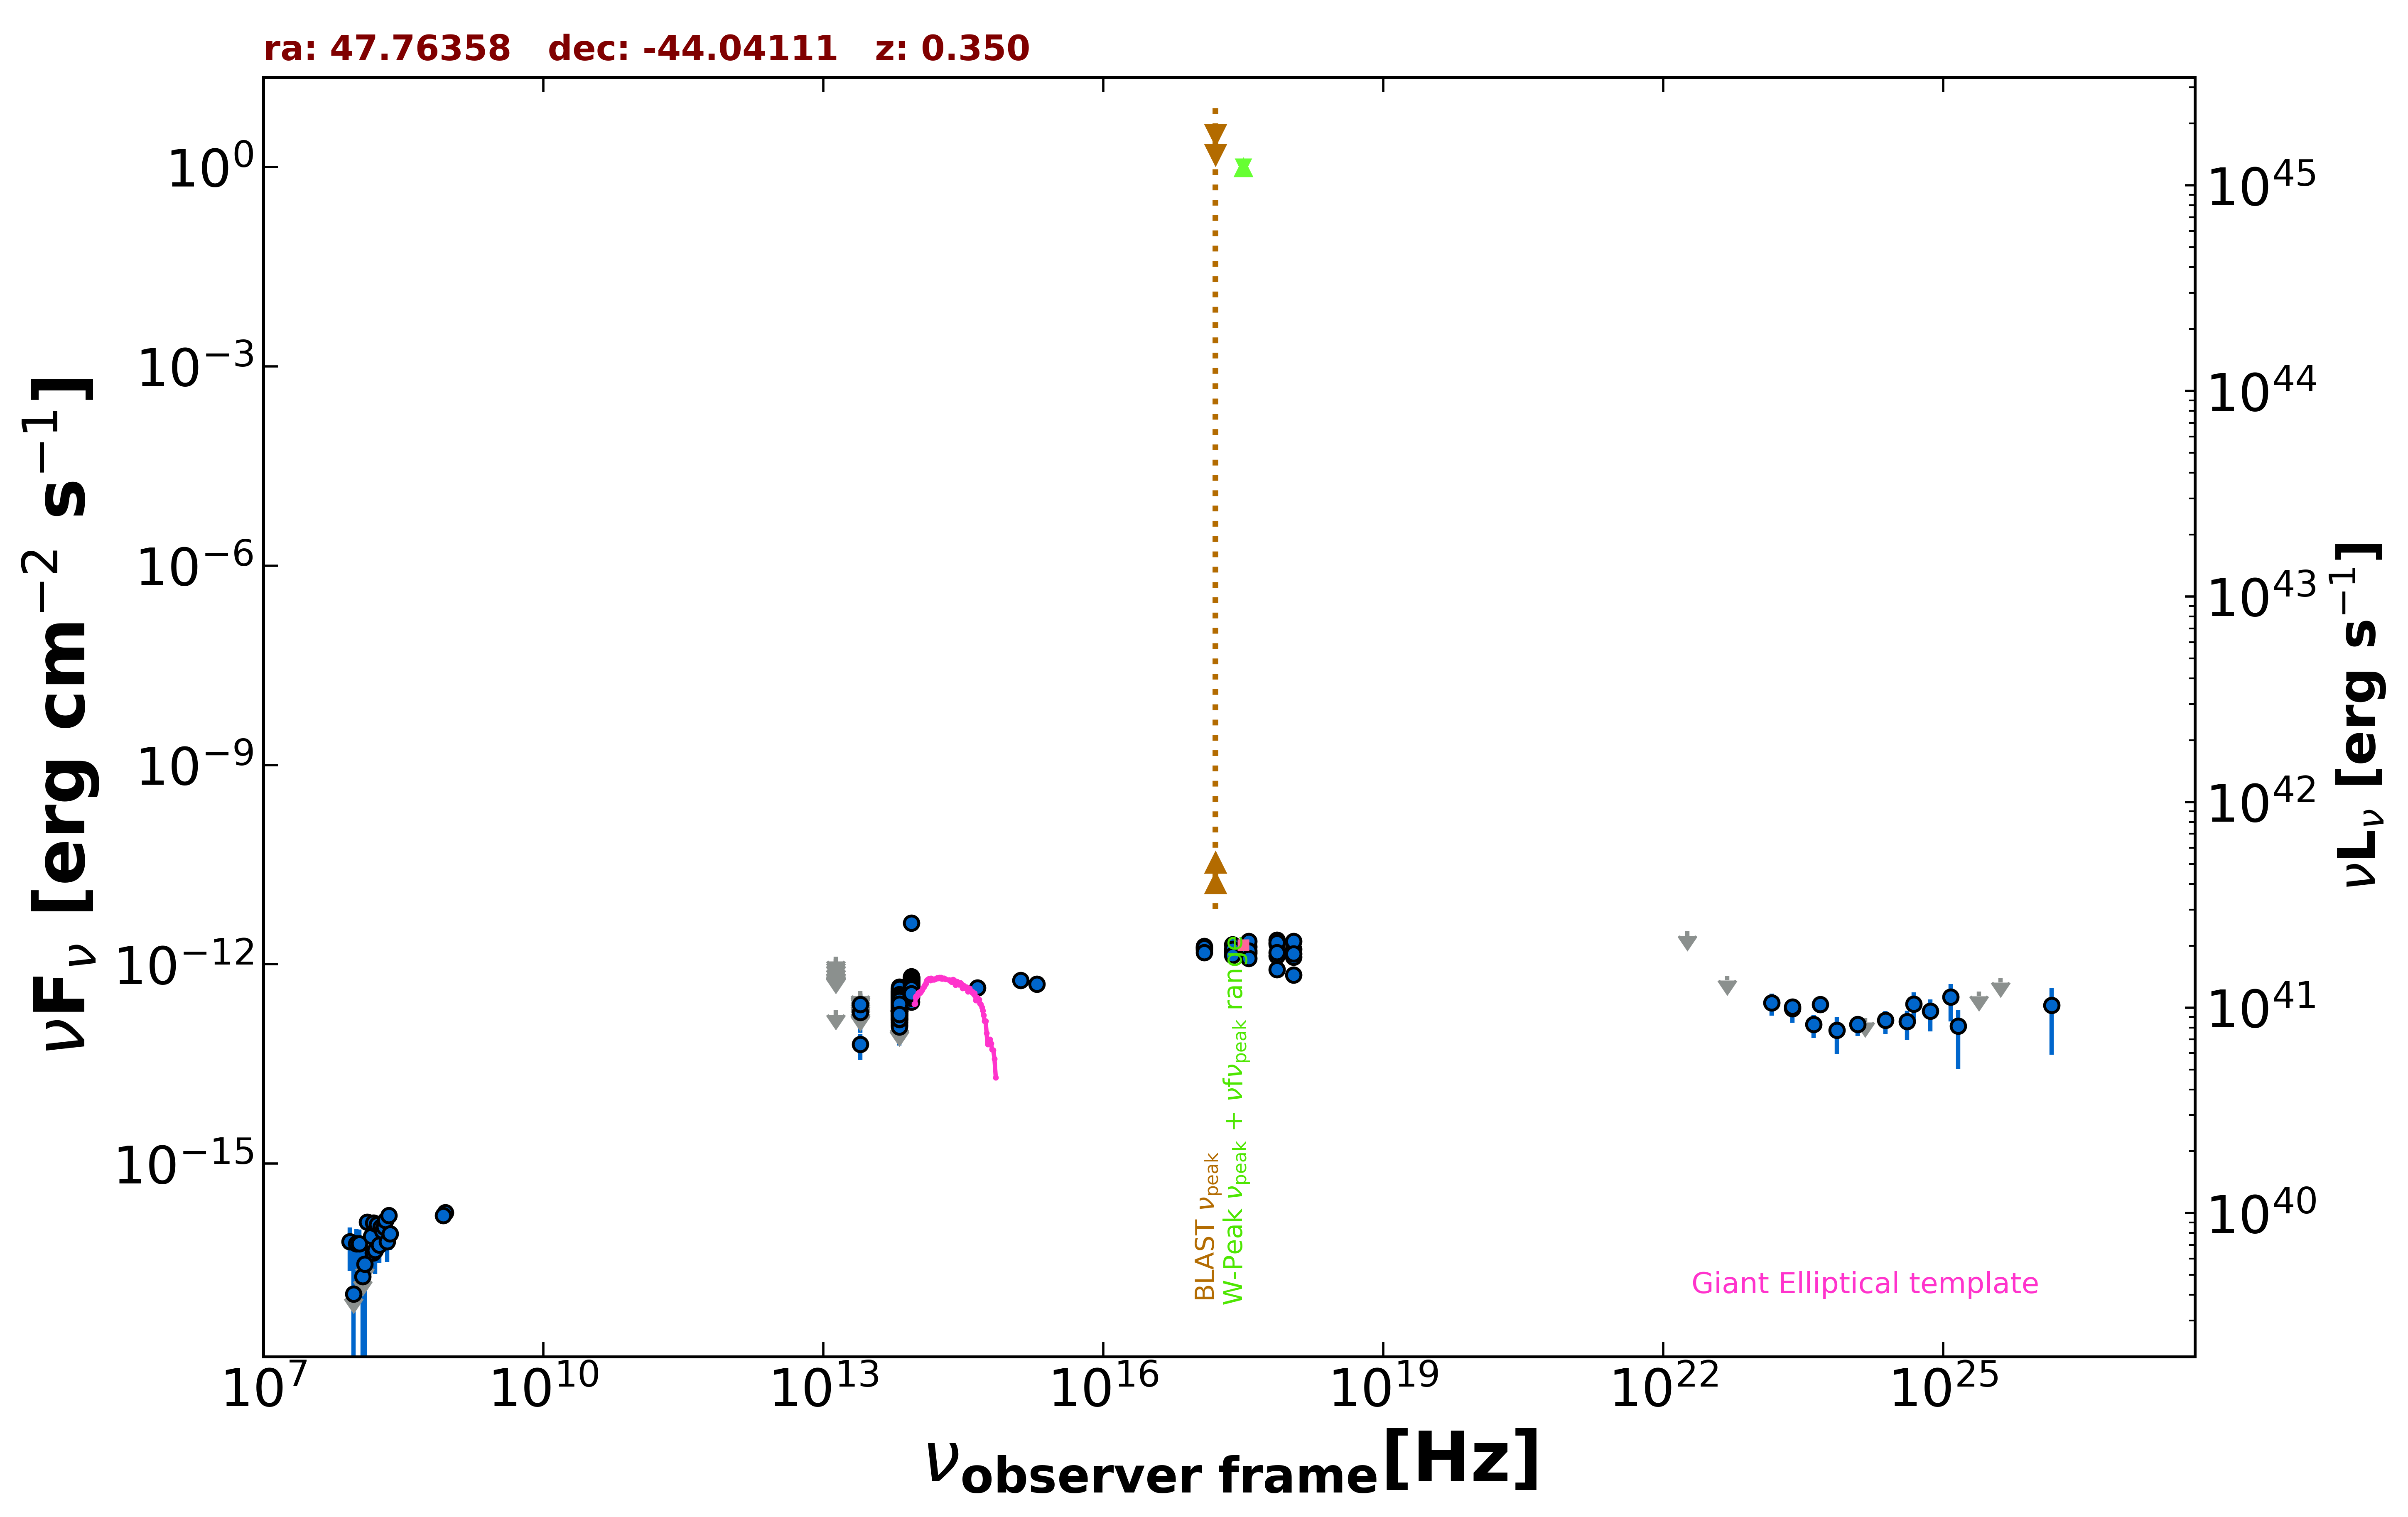

Values plotted in this chart, from the file beside it:
freq., flux, err_flux, MJD_start, MJD_end, flag, catalog, reference
8.870e+08, 1.836e-16, 1.770e-17, 55000, 55000, , RACS, Hale et al. 2021  PASA  38  e058
8.430e+08, 1.652e-16, 1.010e-17, 55000, 55000, , SUMSS, Manch et al. 2003  MNRAS  342  1117
2.418e+17, 1.620e-12, 3.995e-13, 55000, 55000, , XMMSL2, Saxton et al. 2008  A&A  480  611
7.253e+17, 2.317e-12, 5.495e-13, 55000, 55000, , XMMSL2, Saxton et al. 2008  A&A  480  611
2.418e+17, 1.554e-12, 8.100e-14, 55500, 57021, , 1OUSX, Giommi et al. in preparation
1.209e+17, 1.631e-12, 7.900e-14, 55500, 57021, , 1OUSX, Giommi et al. in preparation
3.627e+17, 1.476e-12, 8.300e-14, 55500, 57021, , 1OUSX, Giommi et al. in preparation
7.253e+17, 1.343e-12, 4.500e-14, 55500, 57021, , 1OUSX, Giommi et al. in preparation
1.088e+18, 1.281e-12, 9.900e-14, 55500, 57021, , 1OUSX, Giommi et al. in preparation
7.253e+17, 2.017e-12, 6.950e-14, 55000, 55000, , 2SXPS, Evans et al. 2020  ApJS  247  54
1.209e+17, 1.878e-12, 9.750e-14, 55000, 55000, , 2SXPS, Evans et al. 2020  ApJS  247  54
3.627e+17, 1.838e-12, 1.070e-13, 55000, 55000, , 2SXPS, Evans et al. 2020  ApJS  247  54
1.088e+18, 1.688e-12, 1.415e-13, 55000, 55000, , 2SXPS, Evans et al. 2020  ApJS  247  54
1.500e+08, 4.515e-17, 6.000e-18, 55000, 55000, , TGSS150, Intema et al. 2017  A&A  598  A781
8.817e+13, 4.337e-13, 2.450e-15, 55000, 55000, , UNWISE, Schlafly et al. 2019  ApJS  240  30
6.517e+13, 2.699e-13, 3.000e-15, 55000, 55000, , UNWISE, Schlafly et al. 2019  ApJS  240  30
8.817e+13, 4.318e-13, 1.115e-14, 55000, 55000, , WISE, Wright et al. 2010  AJ  140  1868
6.517e+13, 2.236e-13, 7.850e-15, 55000, 55000, , WISE, Wright et al. 2010  AJ  140  1868
2.498e+13, 6.245e-14, 2.657e-14, 55000, 55000, , WISE, Wright et al. 2010  AJ  140  1868
1.363e+13, 2.045e-13, 0.000e+00, 55000, 55000, UL, WISE, Wright et al. 2010  AJ  140  1868
8.817e+13, 4.704e-13, 3.120e-14, 56859, 56859, , NEOWISE, Mainzer et al. 2014  ApJ  792  30
6.517e+13, 3.086e-13, 4.710e-14, 56859, 56859, , NEOWISE, Mainzer et al. 2014  ApJ  792  30
8.817e+13, 4.476e-13, 3.255e-14, 56858, 56858, , NEOWISE, Mainzer et al. 2014  ApJ  792  30
6.517e+13, 2.427e-13, 3.905e-14, 56858, 56858, , NEOWISE, Mainzer et al. 2014  ApJ  792  30
8.817e+13, 4.063e-13, 2.960e-14, 56859, 56859, , NEOWISE, Mainzer et al. 2014  ApJ  792  30
6.517e+13, 2.896e-13, 4.715e-14, 56859, 56859, , NEOWISE, Mainzer et al. 2014  ApJ  792  30
8.817e+13, 5.220e-13, 3.365e-14, 57220, 57220, , NEOWISE, Mainzer et al. 2014  ApJ  792  30
6.517e+13, 2.449e-13, 3.350e-14, 57220, 57220, , NEOWISE, Mainzer et al. 2014  ApJ  792  30
8.817e+13, 4.743e-13, 2.710e-14, 57220, 57220, , NEOWISE, Mainzer et al. 2014  ApJ  792  30
6.517e+13, 3.283e-13, 3.910e-14, 57220, 57220, , NEOWISE, Mainzer et al. 2014  ApJ  792  30
8.817e+13, 4.862e-13, 2.645e-14, 57220, 57220, , NEOWISE, Mainzer et al. 2014  ApJ  792  30
6.517e+13, 2.551e-13, 3.130e-14, 57220, 57220, , NEOWISE, Mainzer et al. 2014  ApJ  792  30
8.817e+13, 4.563e-13, 3.235e-14, 57221, 57221, , NEOWISE, Mainzer et al. 2014  ApJ  792  30
6.517e+13, 2.261e-13, 3.700e-14, 57221, 57221, , NEOWISE, Mainzer et al. 2014  ApJ  792  30
8.817e+13, 4.150e-12, 9.550e-14, 57220, 57220, , NEOWISE, Mainzer et al. 2014  ApJ  792  30
6.517e+13, 2.969e-13, 5.280e-14, 57220, 57220, , NEOWISE, Mainzer et al. 2014  ApJ  792  30
8.817e+13, 5.205e-13, 2.640e-14, 57220, 57220, , NEOWISE, Mainzer et al. 2014  ApJ  792  30
6.517e+13, 2.159e-13, 3.940e-14, 57220, 57220, , NEOWISE, Mainzer et al. 2014  ApJ  792  30
8.817e+13, 4.889e-13, 2.750e-14, 57221, 57221, , NEOWISE, Mainzer et al. 2014  ApJ  792  30
6.517e+13, 3.623e-13, 4.110e-14, 57221, 57221, , NEOWISE, Mainzer et al. 2014  ApJ  792  30
8.817e+13, 4.500e-13, 3.525e-14, 57220, 57220, , NEOWISE, Mainzer et al. 2014  ApJ  792  30
6.517e+13, 2.939e-13, 4.705e-14, 57220, 57220, , NEOWISE, Mainzer et al. 2014  ApJ  792  30
8.817e+13, 5.205e-13, 2.830e-14, 57393, 57393, , NEOWISE, Mainzer et al. 2014  ApJ  792  30
6.517e+13, 2.923e-13, 3.615e-14, 57393, 57393, , NEOWISE, Mainzer et al. 2014  ApJ  792  30
8.817e+13, 4.876e-13, 2.695e-14, 57393, 57393, , NEOWISE, Mainzer et al. 2014  ApJ  792  30
6.517e+13, 1.599e-13, 3.685e-14, 57393, 57393, , NEOWISE, Mainzer et al. 2014  ApJ  792  30
8.817e+13, 5.234e-13, 4.005e-14, 57393, 57393, , NEOWISE, Mainzer et al. 2014  ApJ  792  30
6.517e+13, 3.787e-13, 3.355e-14, 57393, 57393, , NEOWISE, Mainzer et al. 2014  ApJ  792  30
8.817e+13, 5.050e-13, 2.745e-14, 57393, 57393, , NEOWISE, Mainzer et al. 2014  ApJ  792  30
6.517e+13, 3.265e-13, 3.830e-14, 57393, 57393, , NEOWISE, Mainzer et al. 2014  ApJ  792  30
8.817e+13, 4.926e-13, 2.815e-14, 57393, 57393, , NEOWISE, Mainzer et al. 2014  ApJ  792  30
6.517e+13, 1.838e-13, 5.530e-14, 57393, 57393, , NEOWISE, Mainzer et al. 2014  ApJ  792  30
8.817e+13, 5.234e-13, 3.330e-14, 57393, 57393, , NEOWISE, Mainzer et al. 2014  ApJ  792  30
6.517e+13, 2.784e-13, 3.290e-14, 57393, 57393, , NEOWISE, Mainzer et al. 2014  ApJ  792  30
8.817e+13, 5.583e-13, 2.725e-14, 57394, 57394, , NEOWISE, Mainzer et al. 2014  ApJ  792  30
6.517e+13, 3.271e-13, 4.080e-14, 57394, 57394, , NEOWISE, Mainzer et al. 2014  ApJ  792  30
8.817e+13, 5.040e-13, 2.740e-14, 56859, 56859, , NEOWISE, Mainzer et al. 2014  ApJ  792  30
6.517e+13, 3.603e-13, 3.990e-14, 56859, 56859, , NEOWISE, Mainzer et al. 2014  ApJ  792  30
8.817e+13, 5.205e-13, 3.455e-14, 56859, 56859, , NEOWISE, Mainzer et al. 2014  ApJ  792  30
6.517e+13, 2.502e-13, 3.120e-14, 56859, 56859, , NEOWISE, Mainzer et al. 2014  ApJ  792  30
... 1,009 more rows
